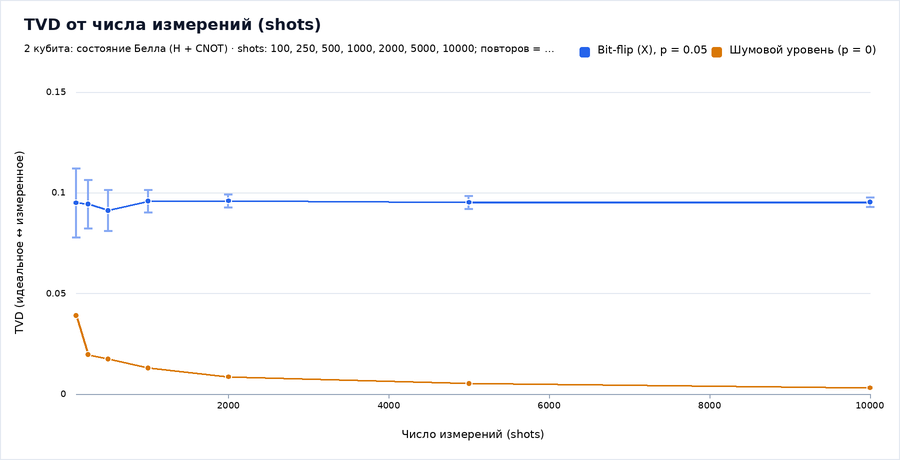

The table this chart was drawn from, first rows:
# TVD от числа измерений (shots); shots:…, 250, 500, 1000, 2000, 5000, 10000; повторов = 10; seed = 2024; p = 0…
Вид эксперимента, Серия, Параметр, Повтор, TVD, Шумовой уровень, Целевая вероятность, shots, seed
TVD от числа измерений (shots), Bit-flip (X), p = 0.05, 100.0, 1, 0.1, 0.08, 0.4, 100, 9943
TVD от числа измерений (shots), Bit-flip (X), p = 0.05, 100.0, 2, 0.15, 0.01, 0.41, 100, 17862
TVD от числа измерений (shots), Bit-flip (X), p = 0.05, 100.0, 3, 0.08, 0.03, 0.43, 100, 25781
TVD от числа измерений (shots), Bit-flip (X), p = 0.05, 100.0, 4, 0.1, 0.01, 0.45, 100, 33700
TVD от числа измерений (shots), Bit-flip (X), p = 0.05, 100.0, 5, 0.1, 0.06, 0.4, 100, 41619
TVD от числа измерений (shots), Bit-flip (X), p = 0.05, 100.0, 6, 0.1, 0.08, 0.52, 100, 49538
TVD от числа измерений (shots), Bit-flip (X), p = 0.05, 100.0, 7, 0.1, 0.05, 0.5, 100, 57457
TVD от числа измерений (shots), Bit-flip (X), p = 0.05, 100.0, 8, 0.06, 0.02, 0.46, 100, 65376
TVD от числа измерений (shots), Bit-flip (X), p = 0.05, 100.0, 9, 0.11, 0.01, 0.47, 100, 73295
TVD от числа измерений (shots), Bit-flip (X), p = 0.05, 100.0, 10, 0.05, 0.04, 0.45, 100, 81214
TVD от числа измерений (shots), Bit-flip (X), p = 0.05, 250.0, 1, 0.08, 0.004, 0.464, 250, 9943
TVD от числа измерений (shots), Bit-flip (X), p = 0.05, 250.0, 2, 0.132, 0.04, 0.412, 250, 17862
TVD от числа измерений (shots), Bit-flip (X), p = 0.05, 250.0, 3, 0.088, 0.008, 0.452, 250, 25781
TVD от числа измерений (shots), Bit-flip (X), p = 0.05, 250.0, 4, 0.1, 0.068, 0.4, 250, 33700
TVD от числа измерений (shots), Bit-flip (X), p = 0.05, 250.0, 5, 0.08, 0.004, 0.464, 250, 41619
TVD от числа измерений (shots), Bit-flip (X), p = 0.05, 250.0, 6, 0.112, 0.012, 0.44, 250, 49538
TVD от числа измерений (shots), Bit-flip (X), p = 0.05, 250.0, 7, 0.068, 0.008, 0.468, 250, 57457
TVD от числа измерений (shots), Bit-flip (X), p = 0.05, 250.0, 8, 0.08, 0.012, 0.488, 250, 65376
TVD от числа измерений (shots), Bit-flip (X), p = 0.05, 250.0, 9, 0.092, 0.032, 0.42, 250, 73295
TVD от числа измерений (shots), Bit-flip (X), p = 0.05, 250.0, 10, 0.112, 0.008, 0.44, 250, 81214
TVD от числа измерений (shots), Bit-flip (X), p = 0.05, 500.0, 1, 0.092, 0.014, 0.472, 500, 9943
TVD от числа измерений (shots), Bit-flip (X), p = 0.05, 500.0, 2, 0.118, 0.026, 0.422, 500, 17862
TVD от числа измерений (shots), Bit-flip (X), p = 0.05, 500.0, 3, 0.074, 0.024, 0.444, 500, 25781
TVD от числа измерений (shots), Bit-flip (X), p = 0.05, 500.0, 4, 0.092, 0.038, 0.418, 500, 33700
TVD от числа измерений (shots), Bit-flip (X), p = 0.05, 500.0, 5, 0.066, 0.012, 0.482, 500, 41619
TVD от числа измерений (shots), Bit-flip (X), p = 0.05, 500.0, 6, 0.084, 0.008, 0.458, 500, 49538
TVD от числа измерений (shots), Bit-flip (X), p = 0.05, 500.0, 7, 0.088, 0.012, 0.444, 500, 57457
TVD от числа измерений (shots), Bit-flip (X), p = 0.05, 500.0, 8, 0.098, 0.03, 0.484, 500, 65376
TVD от числа измерений (shots), Bit-flip (X), p = 0.05, 500.0, 9, 0.084, 0.006, 0.462, 500, 73295
TVD от числа измерений (shots), Bit-flip (X), p = 0.05, 500.0, 10, 0.116, 0.004, 0.446, 500, 81214
TVD от числа измерений (shots), Bit-flip (X), p = 0.05, 1000, 1, 0.097, 0.009, 0.457, 1000, 9943
TVD от числа измерений (shots), Bit-flip (X), p = 0.05, 1000, 2, 0.108, 0.017, 0.437, 1000, 17862
TVD от числа измерений (shots), Bit-flip (X), p = 0.05, 1000, 3, 0.086, 0.029, 0.434, 1000, 25781
TVD от числа измерений (shots), Bit-flip (X), p = 0.05, 1000, 4, 0.09, 0.001, 0.454, 1000, 33700
TVD от числа измерений (shots), Bit-flip (X), p = 0.05, 1000, 5, 0.094, 0.006, 0.457, 1000, 41619
TVD от числа измерений (shots), Bit-flip (X), p = 0.05, 1000, 6, 0.083, 0.001, 0.461, 1000, 49538
TVD от числа измерений (shots), Bit-flip (X), p = 0.05, 1000, 7, 0.103, 0.005, 0.455, 1000, 57457
TVD от числа измерений (shots), Bit-flip (X), p = 0.05, 1000, 8, 0.106, 0.028, 0.477, 1000, 65376
TVD от числа измерений (shots), Bit-flip (X), p = 0.05, 1000, 9, 0.088, 0.021, 0.429, 1000, 73295
TVD от числа измерений (shots), Bit-flip (X), p = 0.05, 1000, 10, 0.103, 0.013, 0.471, 1000, 81214
TVD от числа измерений (shots), Bit-flip (X), p = 0.05, 2000, 1, 0.1045, 0.011, 0.4555, 2000, 9943
TVD от числа измерений (shots), Bit-flip (X), p = 0.05, 2000, 2, 0.0955, 0.008, 0.448, 2000, 17862
TVD от числа измерений (shots), Bit-flip (X), p = 0.05, 2000, 3, 0.101, 0.0175, 0.435, 2000, 25781
TVD от числа измерений (shots), Bit-flip (X), p = 0.05, 2000, 4, 0.094, 0.012, 0.441, 2000, 33700
TVD от числа измерений (shots), Bit-flip (X), p = 0.05, 2000, 5, 0.0925, 0.0, 0.457, 2000, 41619
TVD от числа измерений (shots), Bit-flip (X), p = 0.05, 2000, 6, 0.0925, 0.0045, 0.448, 2000, 49538
TVD от числа измерений (shots), Bit-flip (X), p = 0.05, 2000, 7, 0.09, 0.0025, 0.459, 2000, 57457
TVD от числа измерений (shots), Bit-flip (X), p = 0.05, 2000, 8, 0.09, 0.0115, 0.468, 2000, 65376
TVD от числа измерений (shots), Bit-flip (X), p = 0.05, 2000, 9, 0.099, 0.0145, 0.435, 2000, 73295
TVD от числа измерений (shots), Bit-flip (X), p = 0.05, 2000, 10, 0.101, 0.004, 0.453, 2000, 81214
TVD от числа измерений (shots), Bit-flip (X), p = 0.05, 5000, 1, 0.1012, 0.0002, 0.4476, 5000, 9943
TVD от числа измерений (shots), Bit-flip (X), p = 0.05, 5000, 2, 0.101, 0.0022, 0.4452, 5000, 17862
TVD от числа измерений (shots), Bit-flip (X), p = 0.05, 5000, 3, 0.0996, 0.0114, 0.4438, 5000, 25781
TVD от числа измерений (shots), Bit-flip (X), p = 0.05, 5000, 4, 0.0904, 0.0104, 0.4452, 5000, 33700
TVD от числа измерений (shots), Bit-flip (X), p = 0.05, 5000, 5, 0.1, 0.005, 0.4534, 5000, 41619
TVD от числа измерений (shots), Bit-flip (X), p = 0.05, 5000, 6, 0.0896, 0.002, 0.4552, 5000, 49538
TVD от числа измерений (shots), Bit-flip (X), p = 0.05, 5000, 7, 0.0924, 0.0026, 0.4514, 5000, 57457
TVD от числа измерений (shots), Bit-flip (X), p = 0.05, 5000, 8, 0.0864, 0.0022, 0.4566, 5000, 65376
TVD от числа измерений (shots), Bit-flip (X), p = 0.05, 5000, 9, 0.0956, 0.0098, 0.443, 5000, 73295
... 11 more rows
